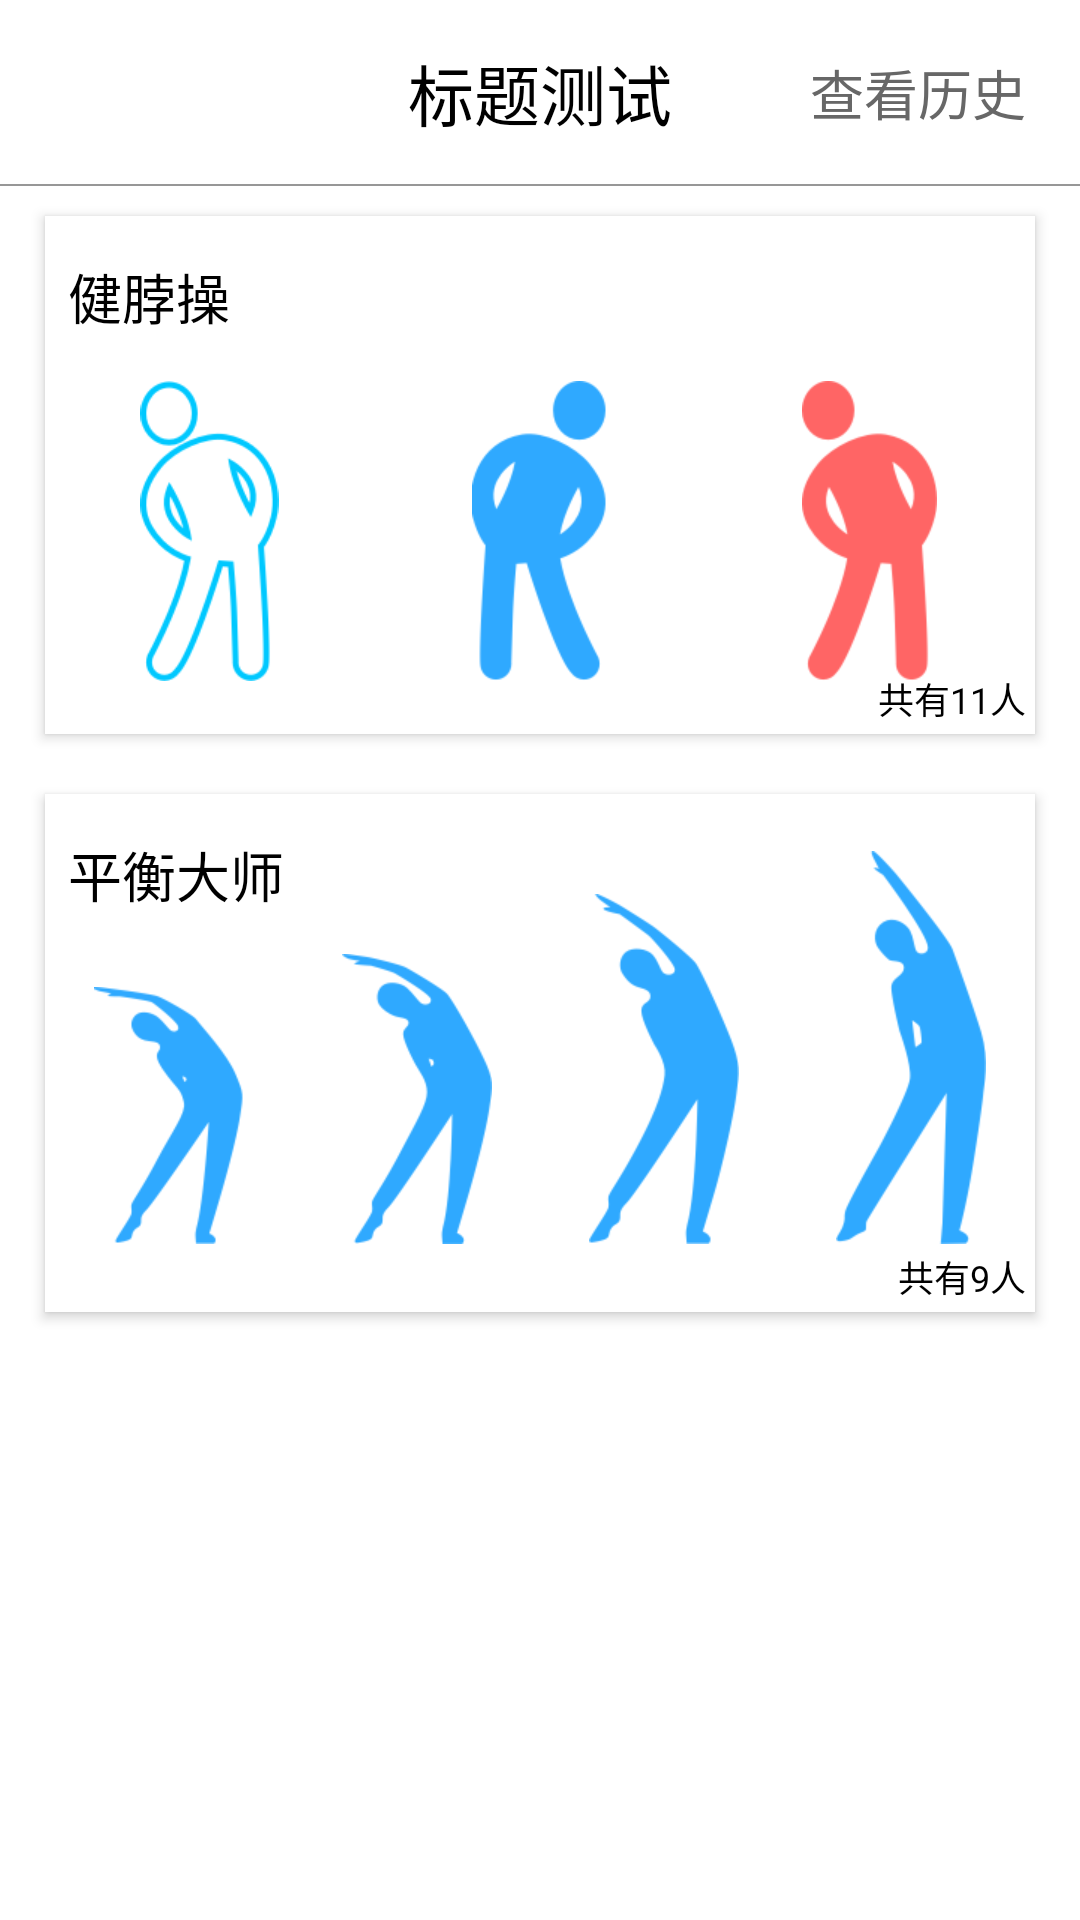

Reconstruct the res/layout file that produces this screen, plus the resources it refers to.
<!-- AndroidManifest.xml: application theme myTheme -->
<!-- res/layout/fragment_recreation.xml -->
<?xml version="1.0" encoding="utf-8"?>
<LinearLayout xmlns:android="http://schemas.android.com/apk/res/android"
    xmlns:app="http://schemas.android.com/tools"
    xmlns:card_view="http://schemas.android.com/apk/res-auto"
    android:id="@+id/fragment_recreation_layout"
    android:layout_width="match_parent"
    android:layout_height="match_parent"
    android:background="@color/white"
    android:fitsSystemWindows="true"
    android:orientation="vertical">

    <include layout="@layout/title_bar_back_history" />


    <LinearLayout
        android:layout_width="match_parent"
        android:layout_height="wrap_content"
        android:orientation="vertical">

        <android.support.v7.widget.CardView
            style="@style/translation_z"
            android:layout_marginTop="10dp"
            card_view:backgroundTint="@color/card_outside"
            card_view:cardCornerRadius="0dp"
            card_view:cardElevation="2.5dp">

            <LinearLayout
                android:id="@+id/neckgym"
                android:layout_width="match_parent"
                android:layout_height="172.5dp"
                android:background="@drawable/option_selecter"
                android:clickable="true"
                android:orientation="vertical">

                <TextView
                    android:layout_width="wrap_content"
                    android:layout_height="wrap_content"
                    android:layout_marginStart="7.5dp"
                    android:layout_marginTop="13.5dp"
                    android:text="@string/neck_gym"
                    android:textColor="@color/text_color_black"
                    android:textSize="18sp" />

                <LinearLayout
                    android:layout_width="match_parent"
                    android:layout_height="100dp"
                    android:layout_marginTop="15dp">

                    <LinearLayout
                        android:layout_width="match_parent"
                        android:layout_height="wrap_content"
                        android:layout_weight="1"
                        android:gravity="center_horizontal">

                        <ImageView
                            android:layout_width="wrap_content"
                            android:layout_height="wrap_content"
                            android:contentDescription="@null"
                            android:src="@mipmap/recreation_neck_n" />

                    </LinearLayout>

                    <LinearLayout
                        android:layout_width="match_parent"
                        android:layout_height="wrap_content"
                        android:layout_weight="1"
                        android:gravity="center_horizontal">

                        <ImageView
                            android:layout_width="wrap_content"
                            android:layout_height="wrap_content"
                            android:contentDescription="@null"
                            android:src="@mipmap/recreation_neck_s" />

                    </LinearLayout>

                    <LinearLayout
                        android:layout_width="match_parent"
                        android:layout_height="wrap_content"
                        android:layout_weight="1"
                        android:gravity="center_horizontal">

                        <ImageView
                            android:layout_width="wrap_content"
                            android:layout_height="wrap_content"
                            android:contentDescription="@null"
                            android:src="@mipmap/recreation_neck_f" />

                    </LinearLayout>
                </LinearLayout>

                <TextView
                    android:layout_width="match_parent"
                    android:layout_height="match_parent"
                    android:layout_marginBottom="3dp"
                    android:layout_marginRight="3dp"
                    android:gravity="right|bottom"
                    android:text="@string/user_num_neck"
                    android:textColor="@color/text_color_black"
                    android:textSize="12sp" />


            </LinearLayout>
        </android.support.v7.widget.CardView>

        <android.support.v7.widget.CardView
            style="@style/translation_z"
            android:layout_marginTop="10dp"
            card_view:backgroundTint="@color/text_color_black"
            card_view:cardCornerRadius="0dp"
            card_view:cardElevation="2.5dp">

            <LinearLayout
                android:id="@+id/balance_master"
                android:layout_width="match_parent"
                android:layout_height="172.5dp"
                android:background="@drawable/option_selecter"
                android:clickable="true"
                android:orientation="vertical">

                <RelativeLayout
                    android:layout_width="match_parent"
                    android:layout_height="150dp">

                    <TextView
                        android:layout_width="wrap_content"
                        android:layout_height="wrap_content"
                        android:layout_marginStart="7.5dp"
                        android:layout_marginTop="13.5dp"
                        android:text="@string/balance_master"
                        android:textColor="@color/text_color_black"
                        android:textSize="18sp" />

                    <LinearLayout
                        android:layout_width="match_parent"
                        android:layout_height="wrap_content"
                        android:layout_marginTop="19dp">

                        <LinearLayout
                            android:layout_width="match_parent"
                            android:layout_height="match_parent"
                            android:layout_weight="1"
                            android:gravity="center_horizontal|bottom">

                            <ImageView
                                android:layout_width="wrap_content"
                                android:layout_height="wrap_content"
                                android:contentDescription="@null"
                                android:src="@mipmap/recreation_balance_4" />

                        </LinearLayout>

                        <LinearLayout
                            android:layout_width="match_parent"
                            android:layout_height="match_parent"
                            android:layout_weight="1"
                            android:gravity="center_horizontal|bottom">

                            <ImageView
                                android:layout_width="wrap_content"
                                android:layout_height="wrap_content"
                                android:contentDescription="@null"
                                android:src="@mipmap/recreation_balance_3" />

                        </LinearLayout>

                        <LinearLayout
                            android:layout_width="match_parent"
                            android:layout_height="match_parent"
                            android:layout_weight="1"
                            android:gravity="center_horizontal|bottom">

                            <ImageView
                                android:layout_width="wrap_content"
                                android:layout_height="wrap_content"
                                android:contentDescription="@null"
                                android:src="@mipmap/recreation_balance_2" />

                        </LinearLayout>

                        <LinearLayout
                            android:layout_width="match_parent"
                            android:layout_height="match_parent"
                            android:layout_weight="1"
                            android:gravity="center_horizontal|bottom">

                            <ImageView
                                android:layout_width="wrap_content"
                                android:layout_height="wrap_content"
                                android:contentDescription="@null"
                                android:src="@mipmap/recreation_balance_1" />

                        </LinearLayout>

                    </LinearLayout>
                </RelativeLayout>


                <TextView
                    android:layout_width="match_parent"
                    android:layout_height="match_parent"
                    android:gravity="right|bottom"
                    android:layout_marginBottom="3dp"
                    android:layout_marginRight="3dp"
                    android:text="@string/user_num_balance"
                    android:textColor="@color/text_color_black"
                    android:textSize="12sp" />


            </LinearLayout>
        </android.support.v7.widget.CardView>


    </LinearLayout>

</LinearLayout>
<!-- res/layout/title_bar_back_history.xml (included above) -->
<?xml version="1.0" encoding="utf-8"?>
<RelativeLayout xmlns:android="http://schemas.android.com/apk/res/android"
    android:layout_width="match_parent"
    android:layout_height="62dp"
    android:background="@color/white"
    android:orientation="vertical">

    <TextView
        android:id="@+id/title_text"
        android:layout_width="match_parent"
        android:layout_height="match_parent"
        android:gravity="center"
        android:text="@string/temp_title_text"
        android:textColor="@color/black"
        android:textSize="22sp" />

    <TextView
        android:id="@+id/history"
        android:layout_width="wrap_content"
        android:layout_height="wrap_content"
        android:layout_alignParentRight="true"
        android:layout_centerVertical="true"
        android:layout_marginRight="18sp"
        android:text="查看历史"
        android:textColor="@color/text_color_67_gray"
        android:textSize="18sp" />

    <View
        android:layout_width="match_parent"
        android:layout_height="0.5dp"
        android:layout_alignParentBottom="true"
        android:background="@color/dash_line_color" />

</RelativeLayout>
<!-- resources referenced by this layout -->
<resources>
  <color name="black">#000000</color>
  <color name="card_outside">#80000000</color>
  <color name="dash_line_color">#FF979797</color>
  <color name="text_color_67_gray">#FF676767</color>
  <color name="text_color_black">#FF000000</color>
  <color name="white">#FFFFFF</color>
  <!-- mipmap recreation_balance_1: png bitmap (mipmap-xhdpi, 10174 bytes) -->
  <!-- mipmap recreation_balance_2: png bitmap (mipmap-xhdpi, 9753 bytes) -->
  <!-- mipmap recreation_balance_3: png bitmap (mipmap-xhdpi, 8943 bytes) -->
  <!-- mipmap recreation_balance_4: png bitmap (mipmap-xhdpi, 8502 bytes) -->
  <!-- mipmap recreation_neck_f: png bitmap (mipmap-xhdpi, 8555 bytes) -->
  <!-- mipmap recreation_neck_n: png bitmap (mipmap-xhdpi, 12361 bytes) -->
  <!-- mipmap recreation_neck_s: png bitmap (mipmap-xhdpi, 8984 bytes) -->
  <string name="balance_master">平衡大师</string>
  <string name="neck_gym">健脖操</string>
  <string name="temp_title_text">标题测试</string>
  <string name="user_num_balance">共有9人</string>
  <string name="user_num_neck">共有11人</string>
  <style name="translation_z">
          <item name="android:layout_width">match_parent</item>
          <item name="android:layout_height">wrap_content</item>
          <item name="android:layout_marginBottom">10dp</item>
          <item name="android:layout_marginLeft">15dp</item>
          <item name="android:layout_marginRight">15dp</item>
      </style>
  <style name="myTheme" parent="AppTheme">
          <item name="android:fitsSystemWindows">true</item>
      </style>
  <style name="AppTheme" parent="Theme.AppCompat.Light.NoActionBar">
          
          <item name="colorPrimary">@color/colorPrimary</item>
          <item name="colorAccent">@color/colorAccent</item>
      </style>
  <color name="colorPrimary">#3F51B5</color>
  <color name="colorAccent">#FF4081</color>
</resources>
